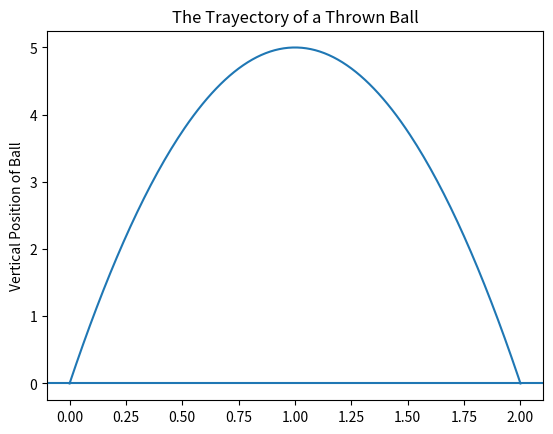

The matplotlib source for this figure:
import matplotlib.pyplot as plt

def ball_trayectory(x):
    location = 10*x-5*(x**2)
    return(location)

#Plotting a hypothetical ball trayectory between the moment it is thrown at x = 0 and when it hits the ground again at x = 2
xs = [x/100 for x in list(range(201))]
ys = [ball_trayectory(x) for x in xs]
plt.plot(xs,ys)
plt.title('The Trayectory of a Thrown Ball')
plt.ylabel('Vertical Position of Ball')
plt.axhline(y = 0)
plt.show()
